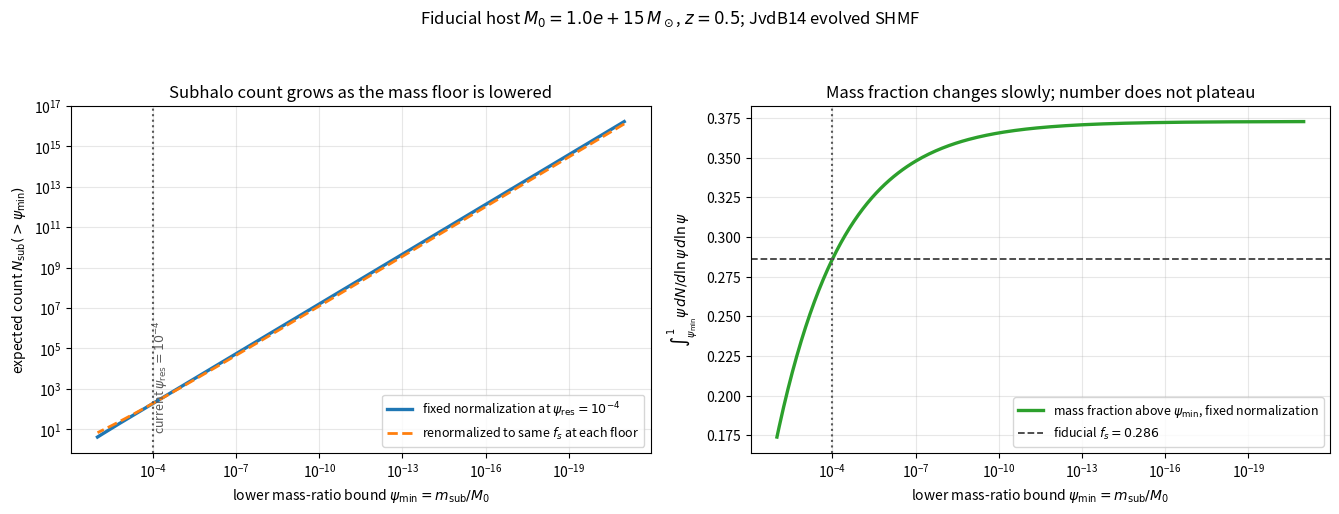

Reproduce this figure in Python. (Note: this script raises an exception after producing the figure.)
import numpy as np
import matplotlib.pyplot as plt
from scipy.integrate import quad
from scipy.special import gamma as Gamma, gammaincc

# Fiducial host values copied from scripts/subhalo_demo.py output.
M0 = 1.0e15
z0 = 0.5
fs = 0.286

ALPHA, BETA, OMEGA = -0.82, 50.0, 4.0
PSI_RES = 1.0e-4

def gamma_norm(fs, psi_res):
    s = (1 + ALPHA) / OMEGA
    denom = Gamma(s) * (gammaincc(s, BETA*psi_res**OMEGA) - gammaincc(s, BETA))
    return OMEGA * BETA**s / denom * fs

def dN_dlnpsi(psi, gamma):
    return gamma * psi**ALPHA * np.exp(-BETA * psi**OMEGA)

def nsub_above(psi_min, gamma):
    val, _ = quad(lambda lp: dN_dlnpsi(np.exp(lp), gamma),
                  np.log(psi_min), 0.0, limit=200)
    return val

def mass_fraction_above(psi_min, gamma):
    val, _ = quad(lambda lp: np.exp(lp) * dN_dlnpsi(np.exp(lp), gamma),
                  np.log(psi_min), 0.0, limit=200)
    return val

psi_floors = np.logspace(-21, -2, 240)

# Case A: keep the original JvdB normalization fixed at psi_res=1e-4 and
# extrapolate the same SHMF below that floor.
gamma_fixed = gamma_norm(fs, PSI_RES)
n_fixed = np.array([nsub_above(p, gamma_fixed) for p in psi_floors])
f_fixed = np.array([mass_fraction_above(p, gamma_fixed) for p in psi_floors])

# Case B: if the lower bound itself is redefined, renormalize gamma at each
# floor so the total subhalo mass fraction remains fs above that new floor.
gamma_renorm = np.array([gamma_norm(fs, p) for p in psi_floors])
n_renorm = np.array([nsub_above(p, g) for p, g in zip(psi_floors, gamma_renorm)])

fig, (ax1, ax2) = plt.subplots(1, 2, figsize=(13.5, 5.2))

ax1.plot(psi_floors, n_fixed, lw=2.4, label=r'fixed normalization at $\psi_{\rm res}=10^{-4}$')
ax1.plot(psi_floors, n_renorm, lw=2.0, ls='--',
         label=r'renormalized to same $f_s$ at each floor')
ax1.axvline(PSI_RES, color='0.35', ls=':', lw=1.5)
ax1.text(PSI_RES*1.1, 6.0, r'current $\psi_{\rm res}=10^{-4}$',
         rotation=90, va='bottom', fontsize=9, color='0.35')
ax1.set_xscale('log')
ax1.set_yscale('log')
ax1.invert_xaxis()
ax1.set_xlabel(r'lower mass-ratio bound $\psi_{\min}=m_{\rm sub}/M_0$')
ax1.set_ylabel(r'expected count $N_{\rm sub}(>\psi_{\min})$')
ax1.set_title('Subhalo count grows as the mass floor is lowered')
ax1.grid(alpha=0.3, which='both')
ax1.legend(fontsize=9)

ax2.plot(psi_floors, f_fixed, lw=2.4, color='tab:green',
         label=r'mass fraction above $\psi_{\min}$, fixed normalization')
ax2.axhline(fs, color='0.25', ls='--', lw=1.3, label=rf'fiducial $f_s={fs:.3f}$')
ax2.axvline(PSI_RES, color='0.35', ls=':', lw=1.5)
ax2.set_xscale('log')
ax2.invert_xaxis()
ax2.set_xlabel(r'lower mass-ratio bound $\psi_{\min}=m_{\rm sub}/M_0$')
ax2.set_ylabel(r'$\int_{\psi_{\min}}^1 \psi\,dN/d\ln\psi\,d\ln\psi$')
ax2.set_title('Mass fraction changes slowly; number does not plateau')
ax2.grid(alpha=0.3, which='both')
ax2.legend(fontsize=9)

fig.suptitle(rf'Fiducial host $M_0={M0:.1e}\,M_\odot$, $z={z0}$; JvdB14 evolved SHMF',
             fontsize=12)
fig.tight_layout(rect=[0, 0, 1, 0.93])
out = 'plots/shmf_psi_floor.png'
fig.savefig(out, dpi=140, bbox_inches='tight')

print(f'Nsub(>1e-4) = {nsub_above(1e-4, gamma_fixed):.1f}')
print(f'Nsub(>1e-5) = {nsub_above(1e-5, gamma_fixed):.1f}')
print(f'Nsub(>1e-6) = {nsub_above(1e-6, gamma_fixed):.1f}')
print(f'Nsub(>1e-7) = {nsub_above(1e-7, gamma_fixed):.1f}')
print(f'Nsub(>1e-9) = {nsub_above(1e-9, gamma_fixed):.3e}')
print(f'Nsub(>1e-12) = {nsub_above(1e-12, gamma_fixed):.3e}')
print(f'Nsub(>1e-15) = {nsub_above(1e-15, gamma_fixed):.3e}')
print(f'Nsub(>1e-18) = {nsub_above(1e-18, gamma_fixed):.3e}')
print(f'Nsub(>1e-21) = {nsub_above(1e-21, gamma_fixed):.3e}')
print('wrote', out)
